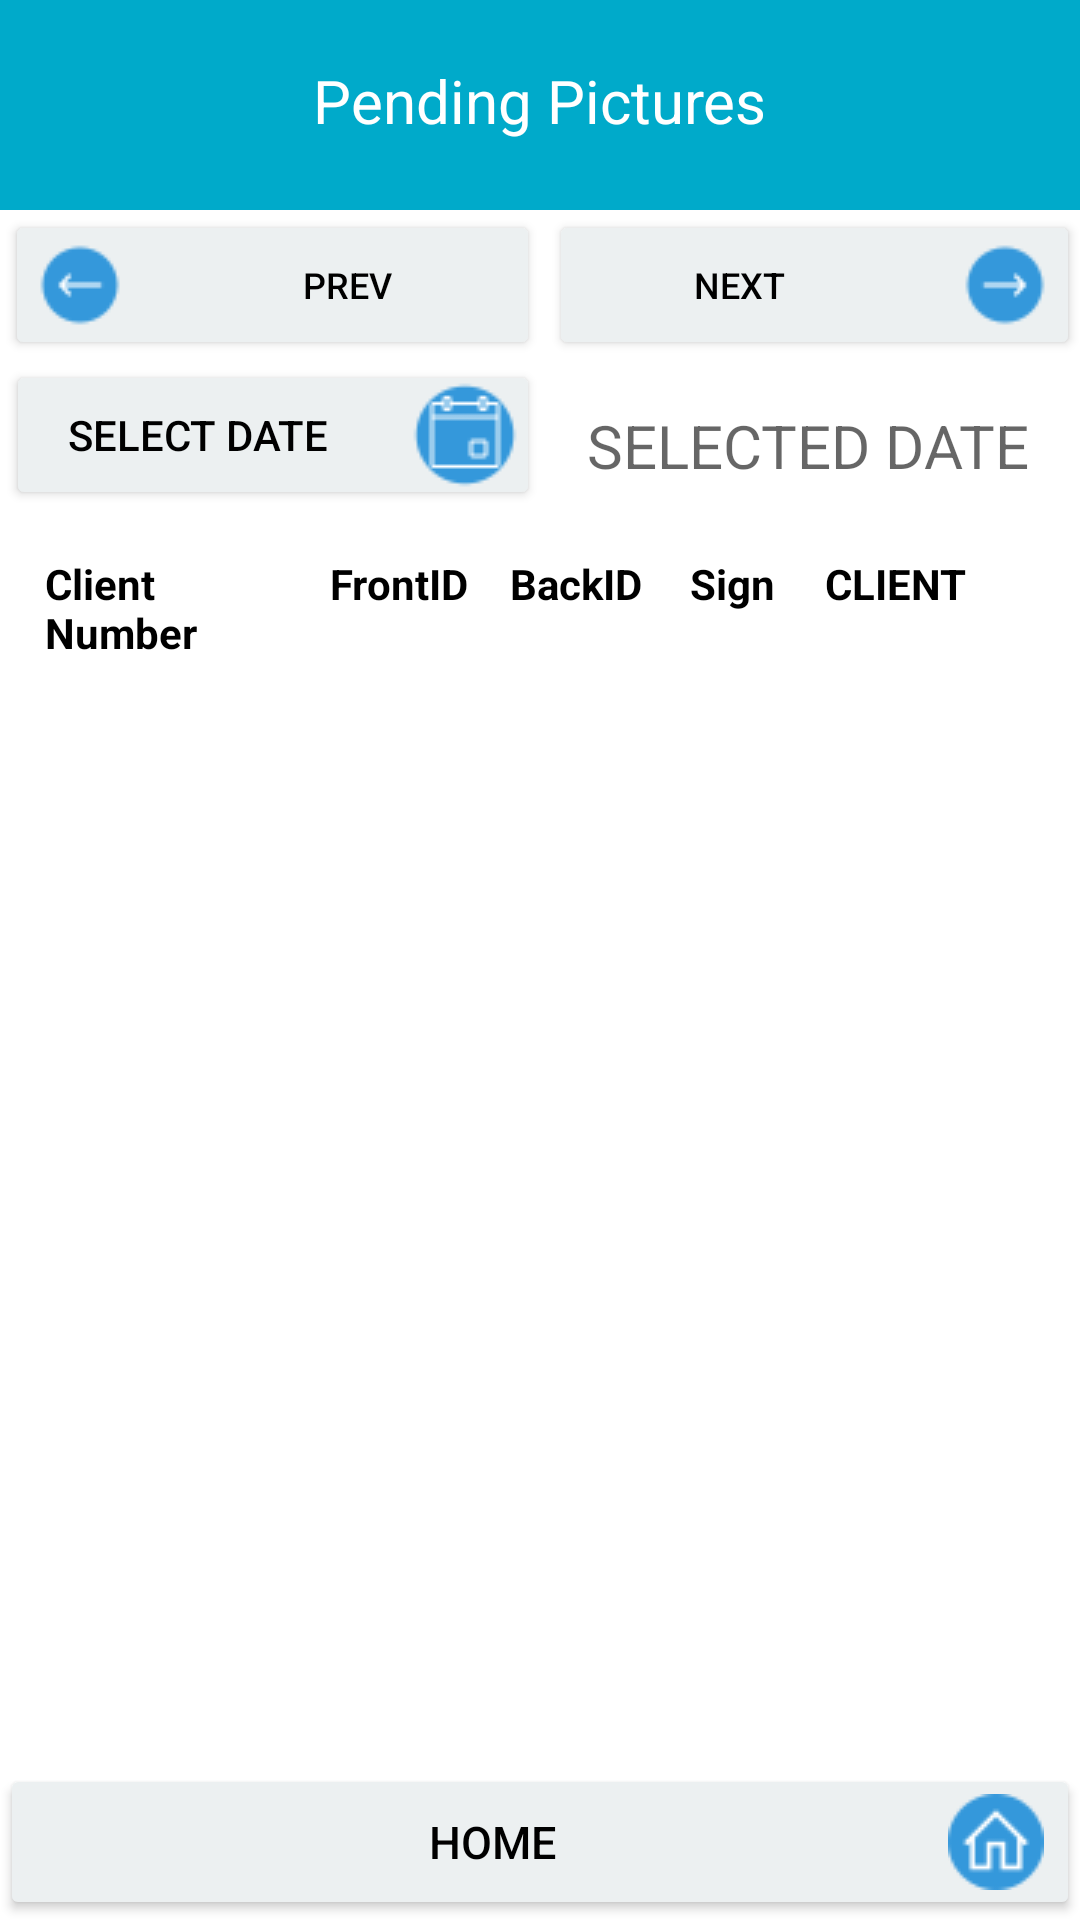

Reconstruct the res/layout file that produces this screen, plus the resources it refers to.
<!-- AndroidManifest.xml: application theme Theme.AliatSimActivation -->
<!-- res/layout/activity_pending_pictures.xml -->
<?xml version="1.0" encoding="utf-8"?>
<LinearLayout xmlns:android="http://schemas.android.com/apk/res/android"
    xmlns:tools="http://schemas.android.com/tools"
    android:layout_width="match_parent"
    android:layout_height="match_parent"
    android:orientation="vertical"
    android:weightSum="5"
    android:backgroundTint="@color/white"
    tools:context=".PendingPictures">



    <LinearLayout
        android:layout_width="match_parent"
        android:layout_height="wrap_content"
        android:background ="#00aaca">


        <TextView
            android:layout_width="150dp"
            android:layout_height="50dp"
            android:layout_weight="0.6"
            android:layout_marginTop="20dp"
            android:layout_marginStart="20dp"
            android:layout_marginEnd="20dp"
            android:id="@+id/title"
            android:text="Pending Pictures"
            android:textColor="@color/white"
            android:textSize="20sp"
            android:textAlignment="center"/>

    </LinearLayout>


    <LinearLayout
        android:layout_width="match_parent"
        android:layout_height="wrap_content"
        android:weightSum="2"
        android:orientation="horizontal"
        android:baselineAligned="false"
        android:id="@+id/firstLayout">


        <Button
            android:id="@+id/btnprevious"
            android:layout_width="fill_parent"
            android:layout_height="wrap_content"
            android:layout_weight="1"
            android:layout_marginStart="1.5dp"
            android:textSize="12sp"
            android:backgroundTint="@color/menusgrey"
            android:drawableLeft="@drawable/newprevious"
            android:paddingBottom="0dp"
            android:paddingTop="0dp"
            android:paddingRight="0dp"
            android:paddingLeft="0dp"
            android:textColor="@color/black"
            android:text="PREV" />

        <Button
            android:id="@+id/btnnext"
            android:layout_width="fill_parent"
            android:layout_height="wrap_content"
            android:layout_weight="1"
            android:layout_marginStart="3dp"
            android:textSize="12sp"
            android:layout_toRightOf="@+id/btnprevious"
            android:backgroundTint="@color/menusgrey"
            android:drawableRight="@drawable/newnext"
            android:paddingBottom="0dp"
            android:paddingTop="0dp"
            android:paddingRight="0dp"
            android:paddingLeft="0dp"
            android:textColor="@color/black"
            android:text="NEXT" />

    </LinearLayout>


    <LinearLayout
        android:layout_width="match_parent"
        android:layout_height="wrap_content"
        android:orientation="horizontal"
        android:baselineAligned="false"
        android:id="@+id/secomdLayout">


        <Button
            android:id="@+id/Btnselectdate"
            android:layout_width="fill_parent"
            android:layout_height="wrap_content"
            android:layout_weight="0.5"
            android:layout_marginStart="2dp"
            android:backgroundTint="@color/menusgrey"
            android:drawableRight="@drawable/newcalender"
            android:paddingBottom="0dp"
            android:paddingTop="0dp"
            android:paddingRight="0dp"
            android:paddingLeft="0dp"
            android:text="Select Date"
            android:textColor="@color/black"/>

        <TextView
            android:id="@+id/textdate"
            android:layout_width="fill_parent"
            android:layout_height="fill_parent"
            android:paddingTop="15dp"
            android:layout_weight="0.5"
            android:layout_marginEnd="2dp"
            android:layout_toRightOf="@id/Btnselectdate"
            android:inputType="date"
            android:textAlignment="center"
            android:textSize="20sp"
            android:hint="SELECTED DATE"
            android:textColor="@color/black" />

    </LinearLayout>



    <LinearLayout
        android:layout_width="fill_parent"
        android:layout_height="wrap_content"
        android:id="@+id/thirdlayout"
        android:orientation="horizontal"
        android:baselineAligned="false"
        android:animateLayoutChanges="true">


        <RelativeLayout
            android:layout_width="0dip"
            android:layout_height="fill_parent"
            android:layout_weight="7">


            <TextView
                android:id="@+id/client_nbr"
                android:layout_width="fill_parent"
                android:layout_height="wrap_content"
                android:textStyle="bold"
                android:layout_marginTop="10dp"
                android:layout_marginStart="10dp"
                android:layout_weight="1"
                android:text="Client Number"
                android:padding="5dp"
                android:layout_alignParentLeft="true"
                android:textColor="@color/black"
                />


        </RelativeLayout>



        <RelativeLayout
            android:layout_width="0dip"
            android:layout_height="fill_parent"
            android:layout_weight="4">


            <TextView
                android:id="@+id/frontstatus"
                android:layout_width="fill_parent"
                android:layout_height="wrap_content"
                android:textStyle="bold"
                android:layout_marginTop="10dp"
                android:layout_weight="1"
                android:padding="5dp"
                android:text="FrontID"
                android:textColor="@color/black" />


        </RelativeLayout>


        <RelativeLayout
            android:layout_width="0dip"
            android:layout_height="fill_parent"
            android:layout_weight="4">


            <TextView
                android:id="@+id/backstatus"
                android:layout_width="fill_parent"
                android:layout_height="wrap_content"
                android:textStyle="bold"
                android:layout_marginTop="10dp"
                android:layout_weight="1"
                android:padding="5dp"
                android:gravity="left"
                android:text="BackID"
                android:textColor="@color/black" />


        </RelativeLayout>


        <RelativeLayout
            android:layout_width="0dip"
            android:layout_height="fill_parent"
            android:layout_weight="3">

            <TextView
                android:id="@+id/signstatus"
                android:layout_width="fill_parent"
                android:layout_height="wrap_content"
                android:textStyle="bold"
                android:layout_marginTop="10dp"
                android:layout_weight="1"
                android:gravity="left"
                android:padding="5dp"
                android:text="Sign"
                android:textColor="@color/black" />


        </RelativeLayout>
        <RelativeLayout
            android:layout_width="0dip"
            android:layout_height="fill_parent"
            android:layout_weight="4">


            <TextView
                android:id="@+id/clientstatus"
                android:layout_width="fill_parent"
                android:layout_height="wrap_content"
                android:textStyle="bold"
                android:layout_marginTop="10dp"
                android:layout_weight="1"
                android:padding="5dp"
                android:text="CLIENT"
                android:textColor="@color/black" />


        </RelativeLayout>
        <RelativeLayout
            android:layout_width="0dip"
            android:layout_height="fill_parent"
            android:layout_weight="2">

            <TextView
                android:id="@+id/icon"
                android:layout_width="fill_parent"
                android:layout_height="wrap_content"
                android:textStyle="bold"
                android:layout_marginTop="10dp"
                android:layout_weight="1"
                android:gravity="left"
                android:padding="5dp"
                android:text=""
                android:textColor="@color/black" />


        </RelativeLayout>


    </LinearLayout>



    <LinearLayout
        android:layout_width="match_parent"
        android:layout_height="wrap_content"
        android:layout_weight="4"
        android:orientation="vertical"
        android:layout_marginTop="10dp"
        android:id="@+id/fourthLayout">


        <androidx.recyclerview.widget.RecyclerView
            android:id="@+id/pendingpicrecview"
            android:layout_width="match_parent"
            android:layout_height="350dp"
            android:scrollbarSize="12dp"
            android:scrollbars="vertical"/>

    </LinearLayout>


    <LinearLayout
        android:layout_width="match_parent"
        android:layout_height="wrap_content"
        android:layout_weight="1"
        android:orientation="horizontal"
        android:id="@+id/paginationLayout">


        <TextView
            android:id="@+id/txtpagination"
            android:layout_width="match_parent"
            android:layout_height="wrap_content"
            android:layout_alignParentBottom="true"
            android:backgroundTint="@color/menusgrey"
            android:text=""
            android:textStyle="bold"
            android:textAlignment="center"
            android:textColor="@color/black"
            android:textSize="15sp"/>

    </LinearLayout>


    <LinearLayout
        android:layout_width="match_parent"
        android:layout_height="wrap_content"
        android:layout_weight="1"
        android:orientation="horizontal"
        android:id="@+id/fifthLayout">


        <Button
            android:id="@+id/btnmain"
            android:layout_width="match_parent"
            android:layout_height="wrap_content"
            android:layout_alignParentBottom="true"
            android:backgroundTint="@color/menusgrey"
            android:text="Home"
            android:textColor="@color/black"
            android:textSize="15sp"
            android:drawableRight="@drawable/ic_home1"/>

    </LinearLayout>



</LinearLayout>
<!-- resources referenced by this layout -->
<resources>
  <color name="black">#FF000000</color>
  <color name="menusgrey">#ECF0F1</color>
  <color name="white">#FFFFFFFF</color>
  <!-- drawable ic_home1: png bitmap (drawable-v24, 1095 bytes) -->
  <!-- drawable newcalender: png bitmap (drawable-v24, 1129 bytes) -->
  <!-- drawable newnext: png bitmap (drawable-v24, 848 bytes) -->
  <!-- drawable newprevious: png bitmap (drawable-v24, 838 bytes) -->
  <style name="Theme.AliatSimActivation" parent="Theme.MaterialComponents.DayNight.NoActionBar">
          
          <item name="colorPrimary">@color/purple_500</item>
          <item name="colorPrimaryVariant">@color/purple_700</item>
          <item name="colorOnPrimary">@color/white</item>
          
          <item name="colorSecondary">@color/teal_200</item>
          <item name="colorSecondaryVariant">@color/teal_700</item>
          <item name="colorOnSecondary">@color/black</item>
          
          <item name="android:statusBarColor" tools:targetApi="l">?attr/colorPrimaryVariant</item>
          
      </style>
  <color name="purple_500">#FF6200EE</color>
  <color name="purple_700">#FF3700B3</color>
  <color name="teal_200">#FF03DAC5</color>
  <color name="teal_700">#FF018786</color>
</resources>
